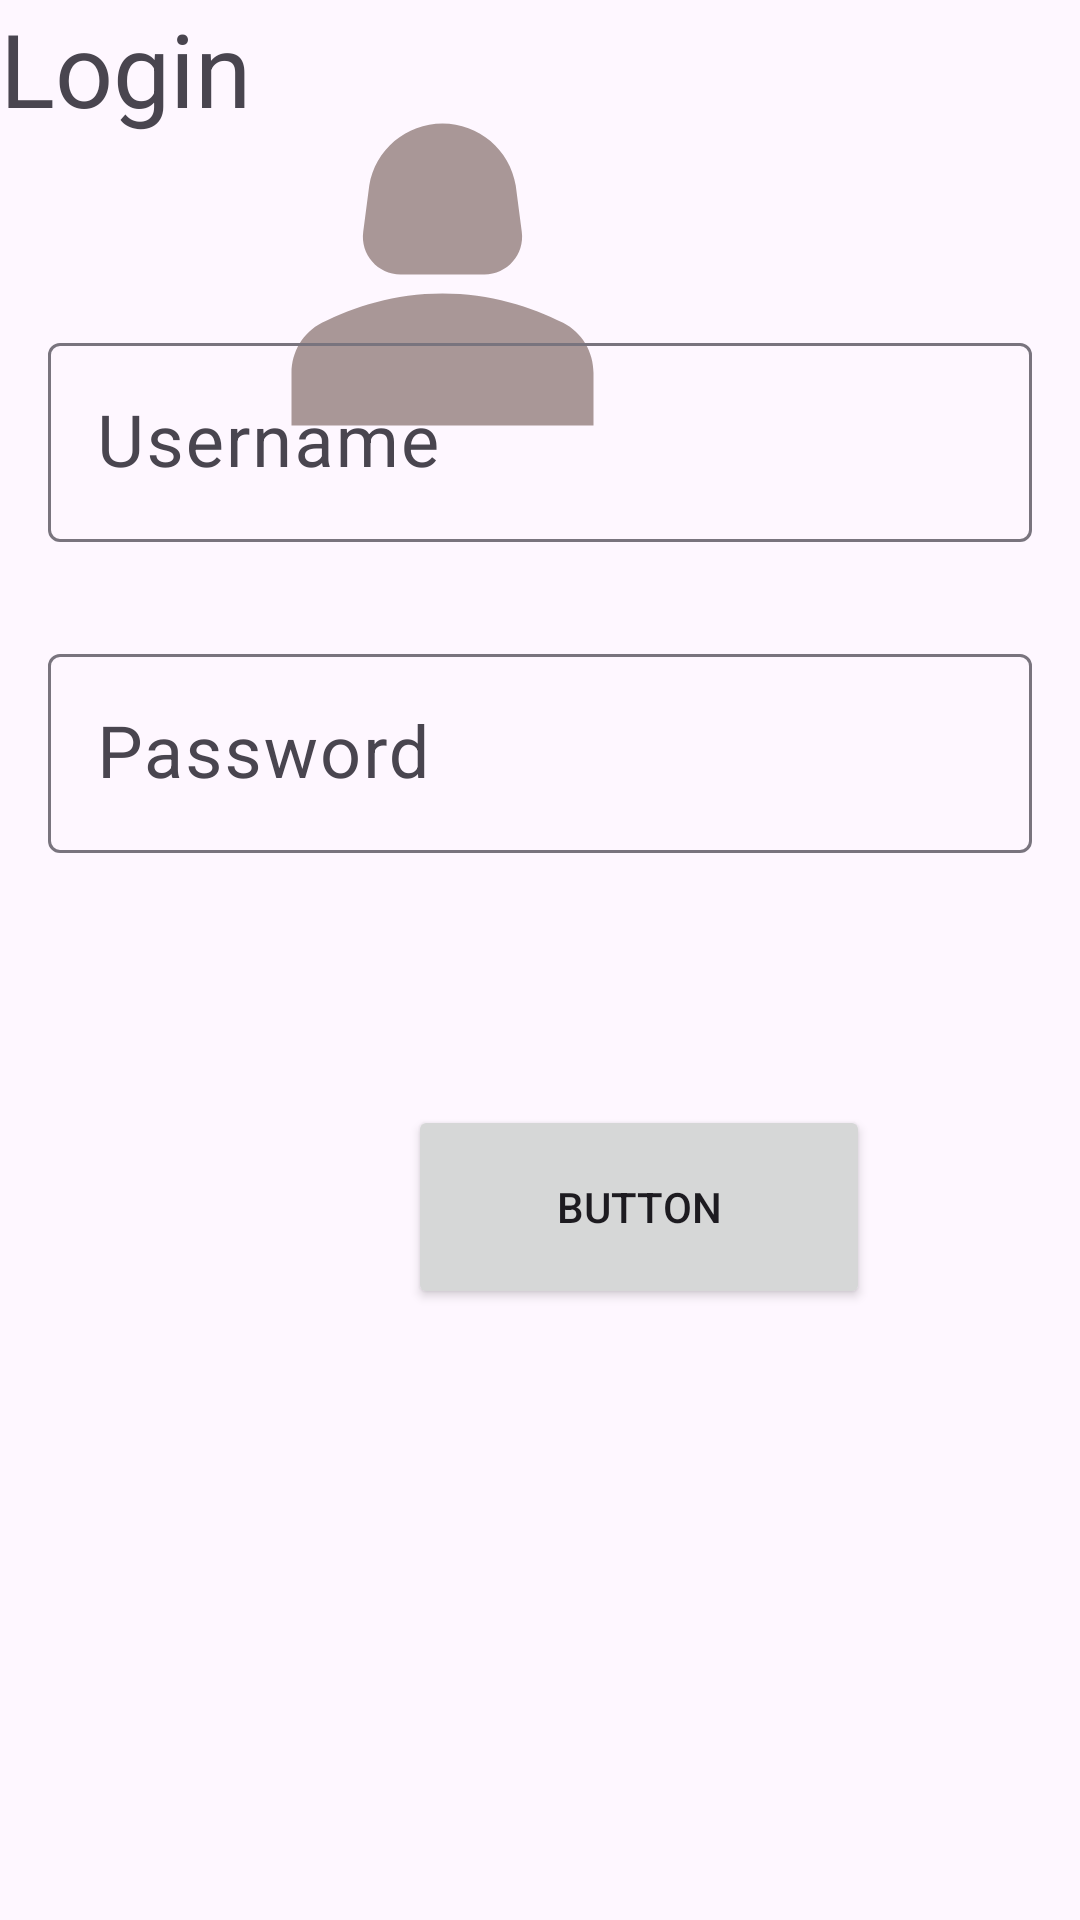

Write the Android layout XML for this screen, with the resource values it uses.
<!-- AndroidManifest.xml: application theme Theme.Asseessiment -->
<!-- res/layout/activity_login.xml -->
<?xml version="1.0" encoding="utf-8"?>
<androidx.constraintlayout.widget.ConstraintLayout xmlns:android="http://schemas.android.com/apk/res/android"
    xmlns:app="http://schemas.android.com/apk/res-auto"
    xmlns:tools="http://schemas.android.com/tools"
    android:layout_width="match_parent"
    android:layout_height="match_parent"
    tools:context=".LoginActivity">

    <ImageView
        android:id="@+id/imageView"
        android:layout_width="167dp"
        android:layout_height="151dp"
        android:layout_marginStart="64dp"
        android:layout_marginTop="16dp"
        app:layout_constraintStart_toStartOf="parent"
        app:layout_constraintTop_toTopOf="parent"
        app:srcCompat="@drawable/baseline_person_2_24" />

    <TextView
        android:id="@+id/tvLogin"
        android:layout_width="131dp"
        android:layout_height="77dp"
        android:text="Login"
        android:textSize="34sp"
        tools:layout_editor_absoluteX="90dp"
        tools:layout_editor_absoluteY="208dp" />

    <com.google.android.material.textfield.TextInputLayout
        android:id="@+id/tilUsername"
        android:layout_width="0dp"
        android:layout_height="wrap_content"
        android:layout_marginStart="16dp"
        android:layout_marginTop="32dp"
        android:layout_marginEnd="16dp"
        app:layout_constraintEnd_toEndOf="parent"
        app:layout_constraintStart_toStartOf="parent"
        app:layout_constraintTop_toBottomOf="@+id/tvLogin">

        <com.google.android.material.textfield.TextInputEditText
            android:id="@+id/etUsername"
            android:layout_width="match_parent"
            android:layout_height="wrap_content"
            android:hint="Username"
            android:textSize="24sp" />
    </com.google.android.material.textfield.TextInputLayout>

    <com.google.android.material.textfield.TextInputLayout
        android:id="@+id/tilpassword"
        android:layout_width="0dp"
        android:layout_height="wrap_content"
        android:layout_marginStart="16dp"
        android:layout_marginTop="32dp"
        android:layout_marginEnd="16dp"
        app:layout_constraintEnd_toEndOf="parent"
        app:layout_constraintStart_toStartOf="parent"
        app:layout_constraintTop_toBottomOf="@+id/tilUsername">

        <com.google.android.material.textfield.TextInputEditText
            android:id="@+id/etpassword"
            android:layout_width="match_parent"
            android:layout_height="wrap_content"
            android:hint="Password"
            android:textSize="24sp" />
    </com.google.android.material.textfield.TextInputLayout>

    <Button
        android:id="@+id/btnlog"
        android:layout_width="154dp"
        android:layout_height="68dp"
        android:layout_marginStart="136dp"
        android:layout_marginTop="84dp"
        android:text="Button"
        app:layout_constraintStart_toStartOf="parent"
        app:layout_constraintTop_toBottomOf="@+id/tilpassword" />
</androidx.constraintlayout.widget.ConstraintLayout>
<!-- resources referenced by this layout -->
<resources>
  <!-- drawable baseline_person_2_24 (drawable) -->
  <vector android:height="24dp" android:tint="#A99797"
      android:viewportHeight="24" android:viewportWidth="24"
      android:width="24dp" xmlns:android="http://schemas.android.com/apk/res/android">
      <path android:fillColor="@android:color/white" android:pathData="M18.39,14.56C16.71,13.7 14.53,13 12,13c-2.53,0 -4.71,0.7 -6.39,1.56C4.61,15.07 4,16.1 4,17.22V20h16v-2.78C20,16.1 19.39,15.07 18.39,14.56z"/>
      <path android:fillColor="@android:color/white" android:pathData="M9.78,12h4.44c1.21,0 2.14,-1.06 1.98,-2.26l-0.32,-2.45C15.57,5.39 13.92,4 12,4S8.43,5.39 8.12,7.29L7.8,9.74C7.64,10.94 8.57,12 9.78,12z"/>
  </vector>
  <style name="Theme.Asseessiment" parent="Base.Theme.Asseessiment" />
  <style name="Base.Theme.Asseessiment" parent="Theme.Material3.DayNight.NoActionBar">
          
          
      </style>
</resources>
